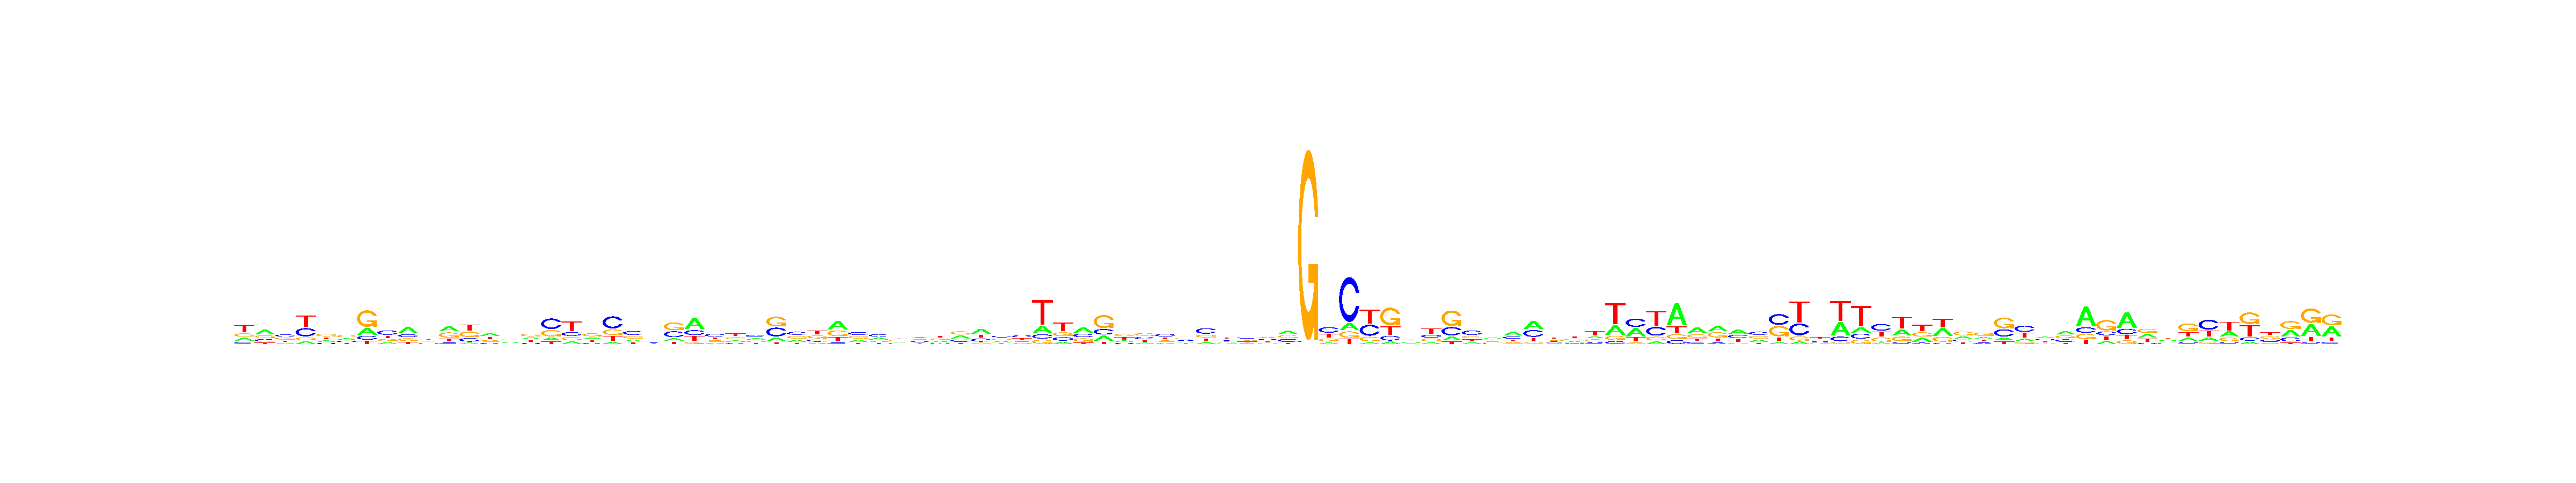

The data file committed next to this chart (first rows):
, V1, V2, V3, V4, V5, V6, V7, V8, V9, V10, V11, V12, V13, V14, V15, V16, V17, V18, V19, V20, V21, V22, V23
A, 0.2005, 0.4066, 0.1701, 0.1056, 0.2187, 0.2611, 0.223, 0.1708, 0.4468, 0.28, 0.3585, 0.08044, 0.3633, 0.2427, 0.2514, 0.1337, 0.1385, 0.2304, 0.0826, 0.1866, 0.2885, 0.1289, 0.487
C, 0.1287, 0.2203, 0.3405, 0.3236, 0.1451, 0.2047, 0.1322, 0.425, 0.2111, 0.2016, 0.09893, 0.2235, 0.1527, 0.2779, 0.1446, 0.4697, 0.1994, 0.1651, 0.494, 0.4028, 0.2442, 0.32, 0.2167
G, 0.2133, 0.2449, 0.3081, 0.1115, 0.3607, 0.3622, 0.5419, 0.1993, 0.2006, 0.2249, 0.3506, 0.3308, 0.1914, 0.2748, 0.3703, 0.2847, 0.1735, 0.3908, 0.2196, 0.2586, 0.2685, 0.4235, 0.0887
T, 0.4576, 0.1282, 0.1814, 0.4593, 0.2755, 0.1721, 0.103, 0.2049, 0.1416, 0.2936, 0.192, 0.3652, 0.2926, 0.2047, 0.2337, 0.1119, 0.4886, 0.2137, 0.2038, 0.152, 0.1988, 0.1275, 0.2077
